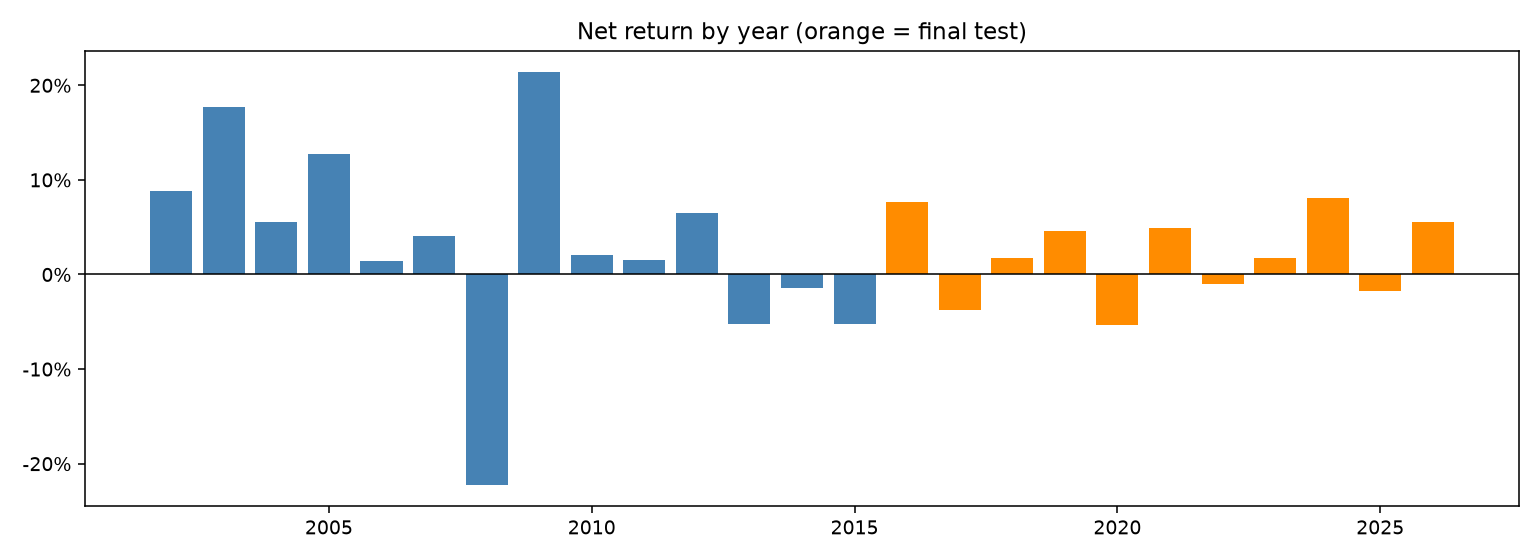

The table this chart was drawn from, first rows:
, gross, net, sharpe, max_dd, turnover
2002, 0.08947, 0.08856, 1.708, -0.06924, 0.8333
2003, 0.1774, 0.177, 2.652, -0.03411, 0.3333
2004, 0.05566, 0.05513, 0.7264, -0.07526, 0.5
2005, 0.1282, 0.1278, 2.245, -0.0434, 0.3333
2006, 0.01443, 0.01426, 0.2418, -0.08423, 0.1667
2007, 0.04166, 0.04114, 0.4403, -0.1036, 0.5
2008, -0.2218, -0.2228, -1.277, -0.2595, 1.333
2009, 0.2155, 0.2145, 1.695, -0.08131, 0.8333
2010, 0.02129, 0.02027, 0.2595, -0.07779, 1
2011, 0.01572, 0.01572, 0.188, -0.104, 0.0
2012, 0.06491, 0.06455, 0.9162, -0.08294, 0.3333
2013, -0.05203, -0.05235, -0.6588, -0.1044, 0.3333
2014, -0.01413, -0.01463, -0.224, -0.08438, 0.5
2015, -0.05234, -0.05234, -0.4569, -0.1332, 0.0
2016, 0.07705, 0.07705, 0.9503, -0.03552, 0.0
2017, -0.03756, -0.03772, -0.6388, -0.08797, 0.1667
2018, 0.01756, 0.01756, 0.3735, -0.03866, 0.0
2019, 0.04629, 0.0456, 1.053, -0.02729, 0.6667
2020, -0.05193, -0.05319, -0.8518, -0.07697, 1.333
2021, 0.05071, 0.04966, 0.9922, -0.03461, 1.0
2022, -0.008432, -0.009753, -0.1272, -0.05832, 1.333
2023, 0.01895, 0.01759, 0.3778, -0.03892, 1.333
2024, 0.08144, 0.08072, 1.54, -0.06266, 0.6667
2025, -0.01695, -0.01793, -0.3227, -0.06683, 1.0
2026, 0.05581, 0.05546, 2.408, -0.0164, 0.3333
